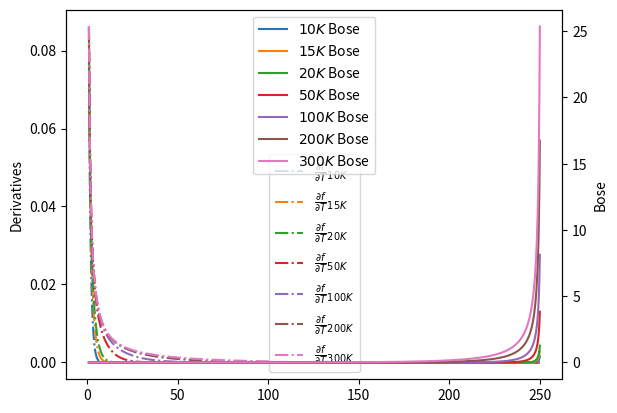

This chart was generated by the following Python code:
import matplotlib.pyplot as plt
import numpy as np


def occupation_derivative(a,temp):
    """
                   df
        Computes ------ where f = Bose occupation factor
                   dT
    """
    beta = 100/(8.617333262*temp)
    return np.exp(a*beta)/((np.exp(a*beta)-1)**2) *a*beta/temp


bose = lambda e,t : 1/(np.exp(100*e/(8.617333262*t))-1)


en = np.linspace(1,250,1000)
Temp = [10, 15, 20, 50, 100, 200, 300] #K

data = np.zeros((len(en),len(Temp),2),dtype=np.float64)

for i in range(len(en)):
    for j in range(len(Temp)):
        data[i,j,0] = occupation_derivative(en[i],Temp[j])
        data[i,j,1] = bose(en[i],Temp[j])

fig, ax1 = plt.subplots()
ax2 = ax1.twinx()

for i,t in enumerate(Temp):
    ax1.plot(en, data[:,i,0], linestyle='-.' , label=r"$\frac{\partial f}{\partial T}_{%3d K}$"%(t))
    ax2.plot(en, data[:,i,1][::-1],label=r"$%3d K$ Bose"%(t))
ax1.set_ylabel("Derivatives")
ax2.set_ylabel("Bose")
ax1.legend(loc=8)
ax2.legend(loc=9)
plt.show()
